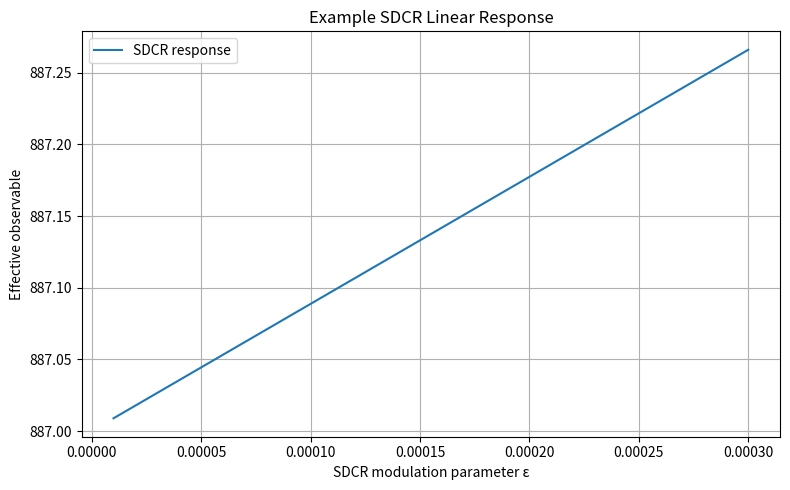

Source code (Python):
"""
SDCR CORE — Parameter Sweep Utility
==================================

Generic parameter sweep helper for SDCR-based models.

This example demonstrates how small symmetry-driven geometric
modulations (ε-scale) propagate into observable quantities.

Designed to be reused by:
- neutron_lifetime_sdcr.py
- future SDCR exemplars (spectroscopy, interferometry, clocks)

No domain-specific assumptions are made here.
"""

from dataclasses import dataclass
from typing import Callable, Tuple
import numpy as np
import matplotlib.pyplot as plt


# ---------------------------------------------------------------------
# Generic sweep configuration
# ---------------------------------------------------------------------

@dataclass(frozen=True)
class SweepConfig:
    """
    Configuration for a one-dimensional SDCR parameter sweep.
    """
    epsilon_range: Tuple[float, float] = (1e-5, 3e-4)
    num_points: int = 100
    xlabel: str = "SDCR modulation parameter ε"
    ylabel: str = "Observable value"
    title: str = "SDCR Parameter Sweep"


# ---------------------------------------------------------------------
# Core sweep engine
# ---------------------------------------------------------------------

def run_parameter_sweep(
    model_fn: Callable[[float], float],
    config: SweepConfig,
    label: str = "Observable"
):
    """
    Run a parameter sweep over ε and return sampled values.

    Parameters
    ----------
    model_fn : callable
        Function of the form f(epsilon) -> observable
    config : SweepConfig
        Sweep configuration
    label : str
        Label for plotting

    Returns
    -------
    eps_values : np.ndarray
    obs_values : np.ndarray
    """
    eps_values = np.linspace(
        config.epsilon_range[0],
        config.epsilon_range[1],
        config.num_points
    )

    obs_values = np.array([model_fn(eps) for eps in eps_values])

    return eps_values, obs_values


# ---------------------------------------------------------------------
# Plotting helper
# ---------------------------------------------------------------------

def plot_sweep(
    eps_values: np.ndarray,
    obs_values: np.ndarray,
    config: SweepConfig,
    label: str = "Observable"
):
    """
    Plot sweep results with consistent SDCR styling.
    """
    plt.figure(figsize=(8, 5))
    plt.plot(eps_values, obs_values, label=label)
    plt.xlabel(config.xlabel)
    plt.ylabel(config.ylabel)
    plt.title(config.title)
    plt.grid(True)
    plt.legend()
    plt.tight_layout()
    plt.show()


# ---------------------------------------------------------------------
# Demonstration (standalone usage)
# ---------------------------------------------------------------------

if __name__ == "__main__":
    # Example: linear SDCR geometric response
    tau_0 = 887.0  # baseline observable (e.g., intrinsic lifetime)

    def example_model(epsilon: float) -> float:
        """
        Simple illustrative SDCR response model.
        """
        return tau_0 * (1.0 + epsilon)

    config = SweepConfig(
        epsilon_range=(1e-5, 3e-4),
        num_points=120,
        ylabel="Effective observable",
        title="Example SDCR Linear Response"
    )

    eps, vals = run_parameter_sweep(example_model, config)
    plot_sweep(eps, vals, config, label="SDCR response")

